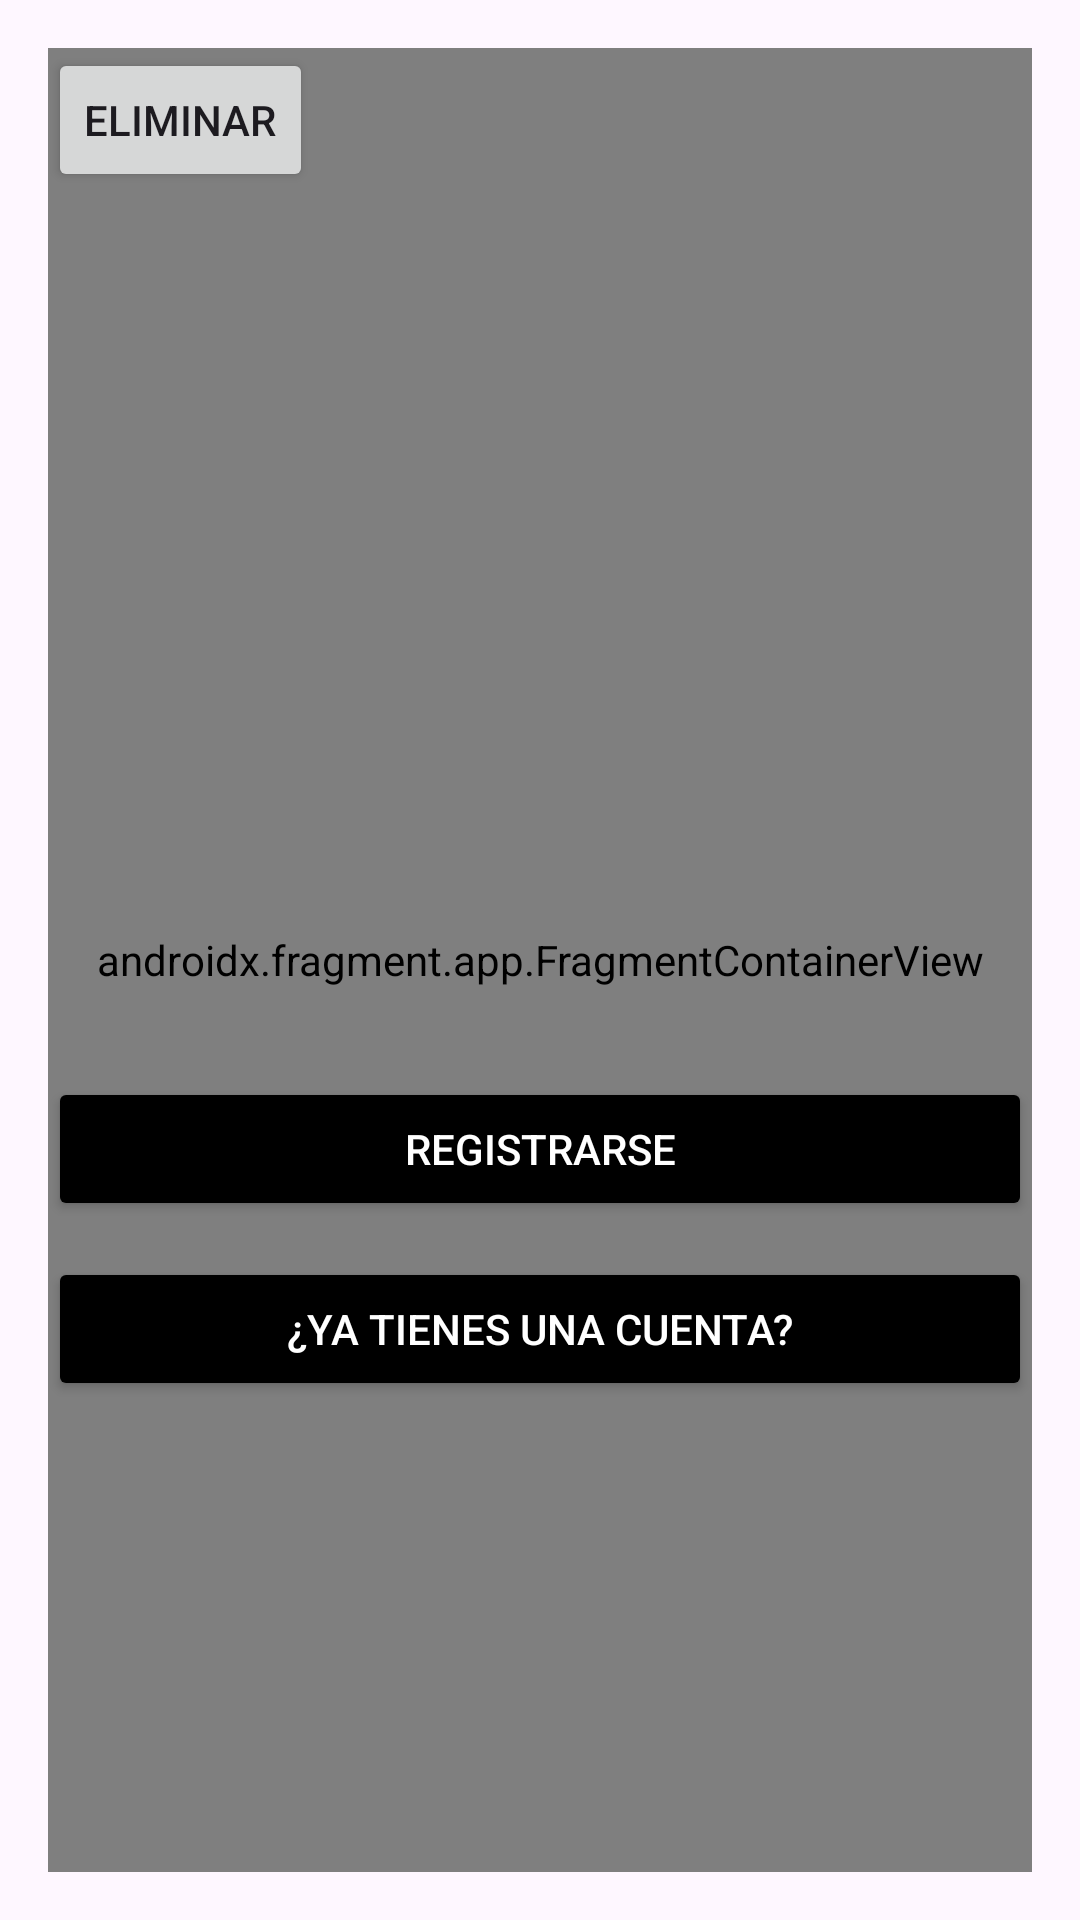

Here is an Android app screen rendered from its layout file. Give the layout XML and the strings, colors and styles it references.
<!-- AndroidManifest.xml: application theme Theme.UcevaApp20232 -->
<!-- res/layout/activity_main2.xml -->
<?xml version="1.0" encoding="utf-8"?>
<androidx.constraintlayout.widget.ConstraintLayout xmlns:android="http://schemas.android.com/apk/res/android"
    xmlns:app="http://schemas.android.com/apk/res-auto"
    xmlns:tools="http://schemas.android.com/tools"
    android:layout_width="match_parent"
    android:layout_height="match_parent"
    android:padding="16dp"
    tools:context=".MainActivity">

    <TextView
        android:id="@+id/textViewTitle"
        android:layout_width="wrap_content"
        android:layout_height="wrap_content"
        android:layout_marginTop="148dp"
        android:text="Registro"
        android:textSize="24sp"
        app:layout_constraintEnd_toEndOf="parent"
        app:layout_constraintStart_toStartOf="parent"
        app:layout_constraintTop_toTopOf="parent" />

    <EditText
        android:id="@+id/editTextEmail"
        android:layout_width="0dp"
        android:layout_height="wrap_content"
        android:layout_marginTop="24dp"
        android:ems="10"
        android:hint="Correo electrónico"
        android:inputType="textEmailAddress"
        app:layout_constraintEnd_toEndOf="parent"
        app:layout_constraintStart_toStartOf="parent"
        app:layout_constraintTop_toBottomOf="@id/textViewTitle" />

    <EditText
        android:id="@+id/editTextPassword"
        android:layout_width="0dp"
        android:layout_height="wrap_content"
        android:layout_marginTop="32dp"
        android:ems="10"
        android:hint="Contraseña"
        android:inputType="textPassword"
        app:layout_constraintEnd_toEndOf="parent"
        app:layout_constraintStart_toStartOf="parent"
        app:layout_constraintTop_toBottomOf="@id/editTextEmail" />

    <Button
        android:id="@+id/buttonRegister"
        android:layout_width="0dp"
        android:layout_height="wrap_content"
        android:layout_marginTop="24dp"
        android:backgroundTint="@color/black"
        android:text="Registrarse"
        android:textColor="@android:color/white"
        app:layout_constraintEnd_toEndOf="parent"
        app:layout_constraintHorizontal_bias="0.218"
        app:layout_constraintStart_toStartOf="parent"
        app:layout_constraintTop_toBottomOf="@id/editTextPassword" />

    <Button
        android:id="@+id/buttonLogin"
        android:layout_width="0dp"
        android:layout_height="wrap_content"
        android:layout_marginTop="84dp"
        android:backgroundTint="@color/black"
        android:text="¿Ya tienes una cuenta?"
        android:textColor="@android:color/white"
        app:layout_constraintEnd_toEndOf="parent"
        app:layout_constraintStart_toStartOf="parent"
        app:layout_constraintTop_toBottomOf="@id/editTextPassword" />

    <androidx.fragment.app.FragmentContainerView
        android:id="@+id/fragmentContainerView"
        android:name="com.example.ucevaapp20232.BlankFragment"
        android:layout_width="match_parent"
        android:layout_height="match_parent"
        tools:layout_editor_absoluteX="-69dp"
        tools:layout_editor_absoluteY="-6dp" />

    <Button
        android:id="@+id/buttonEliminar"
        android:layout_width="wrap_content"
        android:layout_height="wrap_content"
        android:text="Eliminar"
        tools:layout_editor_absoluteX="140dp"
        tools:layout_editor_absoluteY="637dp" />

</androidx.constraintlayout.widget.ConstraintLayout>
<!-- resources referenced by this layout -->
<resources>
  <style name="Theme.UcevaApp20232" parent="Base.Theme.UcevaApp20232" />
  <style name="Base.Theme.UcevaApp20232" parent="Theme.Material3.DayNight.NoActionBar">
          
          
      </style>
  <!-- not gathered from this repository: default colours our renderer supplied (Android Studio template values) -->
  <color name="black">#FF000000</color>
</resources>
